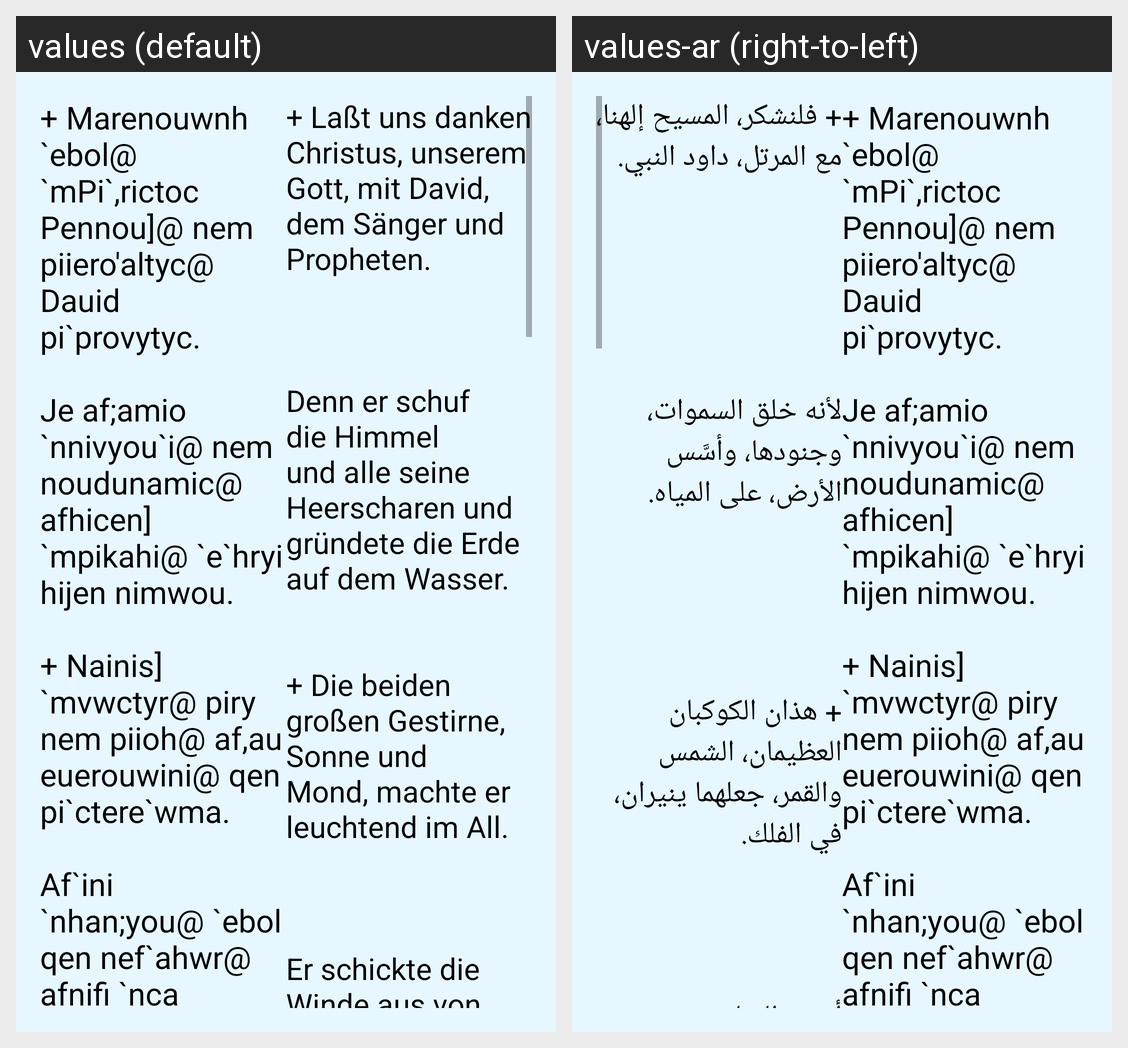

For this localized Android screen grid, give each drawn string resource with its value in every locale shown.
Android screen res/layout/activity_marenuonh.xml rendered under 2 locales, left to right: values (default), values-ar (right-to-left). Device: Nexus 5 (rendered at 1080×1920; each locale shown at half size, 540×960, under a caption strip naming it); theme AppTheme.
Strings drawn on this screen, with the default value and each locale's value (text and hints the layout hard-codes, and strings that could not be matched under every locale, appear in the picture but are not listed):

marenuonh_coptic
  values: + Marenouwnh `ebol@ `mPi`,rictoc Pennou]@ nem piiero'altyc@ Dauid pi`provytyc.
      
      Je af;amio `nnivyou`i@ nem noudunamic@ afhicen] `mpikahi@ `e`hryi hijen nimwou.
      
      + Nainis] `mvwctyr@ piry nem piioh@ af,au euerouwini@ qen pi`ctere`wma.
      
      Af`ini `nhan;you@ `ebol qen nef`ahwr@ afnifi `nca ni`ssyn@ sa `ntouviri `ebol.
      
      
      + Afhwou `noumounhwou@ hijen `pho `m`pkahi@ sa `ntefrwt `e`pswi@ `ntef] …[clipped]
  values-ar: + Marenouwnh `ebol@ `mPi`,rictoc Pennou]@ nem piiero'altyc@ Dauid pi`provytyc.
      
      Je af;amio `nnivyou`i@ nem noudunamic@ afhicen] `mpikahi@ `e`hryi hijen nimwou.
      
      + Nainis] `mvwctyr@ piry nem piioh@ af,au euerouwini@ qen pi`ctere`wma.
      
      Af`ini `nhan;you@ `ebol qen nef`ahwr@ afnifi `nca ni`ssyn@ sa `ntouviri `ebol.
      
      + Afhwou `noumounhwou@ hijen `pho `m`pkahi@ sa `ntefrwt `e`pswi@ `ntef] …[clipped]

marenuonh_german
  values: + Laßt uns danken Christus, unserem Gott, mit David, dem Sänger und Propheten.
      
      
      
      Denn er schuf die Himmel und alle seine Heerscharen und gründete die Erde auf dem Wasser.
      
      
      + Die beiden großen Gestirne, Sonne und Mond, machte er leuchtend im All.
      
      
      
      Er schickte die Winde aus von verborgenem Ort. Er hauchte in die Bäume, so dass sie Blüten trugen.
      
      + Er ließ es regnen über dem Angesicht der Erde. …[clipped]
  values-ar: + فلنشكر، المسيح إلهنا، مع المرتل، داود النبي.
      
      
      
      
      
      
      لأنه خلق السموات، وجنودها، وأسَّس الأرض، على المياه.
      
      
      
      
      
      + هذان الكوكبان العظيمان، الشمس والقمر، جعلهما ينيران، في الفلك.
      
      
      
      
      أخرج الرياح، من خباياها، نفخ في الأشجار، حتى أزهرت.
      
      
      
      + أمطرا مطراً، على وجه الأرض، حتى أنبتت، وأعطت ثمرها.
      
      
      
      
      أخرج ماء، من صخرة صماء، وسقى شعبه، في البرية.
      
      
      
      + صنع الإنسان، كشبهه، وصورته، لكي يباركه.
      
      
      
      
      
      فلنسبحه، …[clipped]
